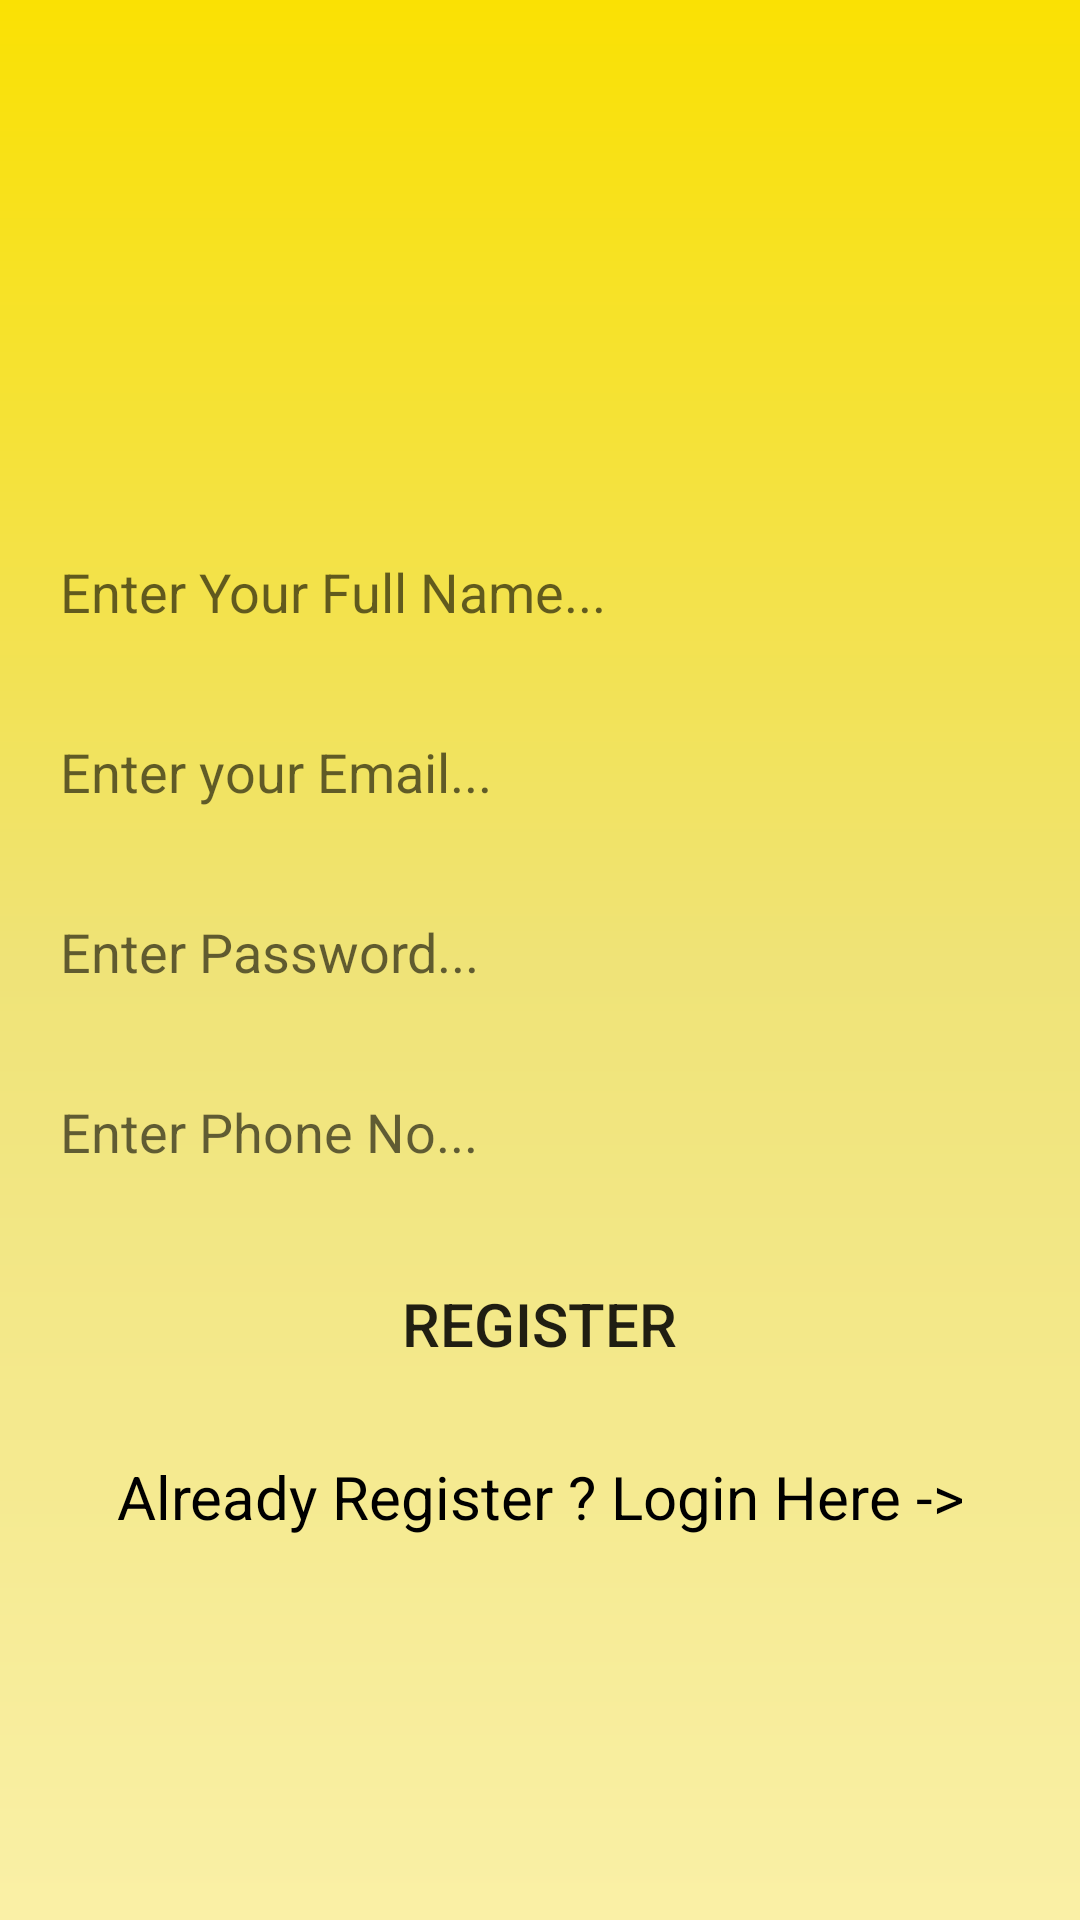

Android layout source for this screen:
<!-- AndroidManifest.xml: application theme AppTheme -->
<!-- res/layout/activity_register.xml -->
<?xml version="1.0" encoding="utf-8"?>
<LinearLayout xmlns:android="http://schemas.android.com/apk/res/android"
    xmlns:app="http://schemas.android.com/apk/res-auto"
    xmlns:tools="http://schemas.android.com/tools"
    android:layout_width="match_parent"
    android:layout_height="match_parent"
    tools:context=".RegisterActivity"
    android:background="@drawable/gradient"

    android:gravity="center"
    android:orientation="vertical">










    <EditText
        android:background="@drawable/btn"

        android:id="@+id/et_full_name"
        android:layout_width="match_parent"
        android:layout_height="40dp"
        android:layout_marginStart="20dp"
        android:layout_marginTop="50dp"
        android:layout_marginEnd="20dp"
        android:hint="Enter Your Full Name..."
        android:textColor="#000"
        android:inputType="text"
        />
    <EditText
        android:background="@drawable/btn"

        android:id="@+id/et_remail"
        android:layout_width="match_parent"
        android:layout_height="40dp"
        android:layout_marginStart="20dp"
        android:layout_marginEnd="20dp"
        android:layout_marginTop="20dp"
        android:hint="Enter your Email..."
        android:textColor="#000"
        android:inputType="textEmailAddress"/>
    <EditText
        android:background="@drawable/btn"
        android:id="@+id/et_rpassword"
        android:layout_width="match_parent"
        android:layout_height="40dp"
        android:layout_marginStart="20dp"
        android:layout_marginEnd="20dp"
        android:layout_marginTop="20dp"
        android:hint="Enter Password..."
        android:textColor="#000"
        android:inputType="textPassword"
        />
    <EditText
        android:background="@drawable/btn"

        android:id="@+id/et_phone_no"
        android:layout_width="match_parent"
        android:layout_height="40dp"
        android:layout_marginStart="20dp"
        android:layout_marginEnd="20dp"
        android:layout_marginTop="20dp"
        android:hint="Enter Phone No..."
        android:textColor="#000"
        android:inputType="number"/>

    <Button
       android:background="@drawable/btn"
        android:layout_width="wrap_content"
        android:layout_height="wrap_content"
        android:text="Register"
        android:layout_marginTop="20dp"
        android:textSize="20sp"
        android:gravity="center"
        android:onClick="onClickRegister"
        />

    <TextView
        android:id="@+id/tv_login_here"
        android:layout_width="match_parent"
        android:layout_height="wrap_content"
        android:text="Already Register ? Login Here ->"
        android:gravity="center"
        android:layout_marginTop="20dp"
        android:textSize="20sp"
        android:textColor="#000"
        />

</LinearLayout>
<!-- resources referenced by this layout -->
<resources>
  <!-- drawable gradient (drawable) -->
  <?xml version="1.0" encoding="utf-8"?>
  <shape xmlns:android="http://schemas.android.com/apk/res/android">
  
  <gradient android:angle="90" android:startColor="#FAF0A6" android:centerColor="#EFE377" android:endColor="#FAE103"/>
  
  </shape>
  <style name="AppTheme" parent="Theme.AppCompat.Light.DarkActionBar">
          
          <item name="colorPrimary">#CDDC39</item>
          <item name="colorPrimaryDark">@color/colorPrimaryDark</item>
          <item name="colorAccent">@color/colorAccent</item>
      </style>
  <!-- not gathered from this repository: default colours our renderer supplied (Android Studio template values) -->
  <color name="colorPrimaryDark">#FF3700B3</color>
  <color name="colorAccent">#FF03DAC5</color>
</resources>
